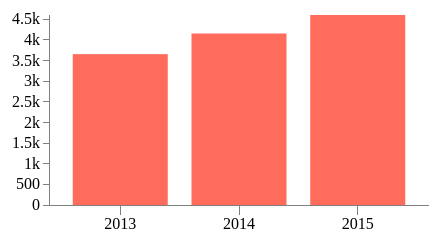
D3 v3 page, settled after 360 driven frames (6 s of simulated time); the page loaded 1 data file(s).


    var outerWidth = 500;
    var outerHeight = 250;
    var margin = { left: 90, top: 30, right: 30, bottom: 30 };
    var xColumn = "year";
    var yColumn = "RuralWage";
    var innerWidth  = outerWidth  - margin.left - margin.right;
    var innerHeight = outerHeight - margin.top  - margin.bottom;
    var barpadding = 0.2;


    var svg = d3.select("body").append("svg")
                  .attr("width",  outerWidth)
                  .attr("height", outerHeight);
    var g = svg.append("g")
                .attr("transform", "translate(" + margin.left + "," + margin.top + ")");
    var xAxisG = g.append("g")
        .attr("class", "x axis")
        .attr("transform", "translate(0, " + innerHeight + ")");
    var yAxisG = g.append("g")
        .attr("class", "y axis");


    var xScale = d3.scale.ordinal().rangeBands([0, innerWidth], barpadding);
    var yScale = d3.scale.linear().range([innerHeight, 0]);

    var xAxis = d3.svg.axis().scale(xScale).orient("bottom")
        .innerTickSize(10)
        .outerTickSize(0);
    var yAxis = d3.svg.axis().scale(yScale).orient("left")
        .tickFormat(d3.format("s"))
        .outerTickSize(0);

    function render(data){

      xScale.domain(       data.map( function (d){ return d[xColumn]; }));
      yScale.domain([0, d3.max(data, function (d){ return d[yColumn]; })]);

      xAxisG.call(xAxis);
      yAxisG.call(yAxis);


    var bars = g.selectAll("rect").data(data);
      bars.enter().append("rect");

        bars
          .attr("x", function (d){ return xScale(d[xColumn]); })
          .attr("y", function (d){ return yScale(d[yColumn]); })
          .attr("width", xScale.rangeBand())
          .attr("height", function (d){ return innerHeight - yScale(d[yColumn]); });
          bars.exit().remove();
        }
    function type(d){
    d.UrbanTotal = +d.UrbanTotal;
    d.UrbanWage = +d.UrbanWage;
    d.UrbanBusinessIncome = +d.UrbanBusinessIncome;
    d.UrbanAsset = +d.UrbanAsset;
    d.UrbanTransfer = +d.UrbanTransfer
    d.RuralTotal = +d.RuralTotal;
    d.RuralWage = +d.RuralWage;
    d.RuralBusinessIncome = +d.RuralBusinessIncome;
    d.RuralAsset = +d.RuralAsset;
    d.RuralTransfer = +d.RuralTransfer
    return d;
  }
    d3.csv("IncomeStructure(13-15).csv", type, render);
    

### data: IncomeStructure(13-15).csv
year, UrbanTotal, UrbanWage, UrbanBusinessIncome, UrbanAsset, UrbanTransfer, RuralTotal, RuralWage, RuralBusinessIncome, RuralAsset, RuralTransfer
2013, 26467, 16617, 2975, 2552, 4323, 9430, 3652, 3935, 195, 1648
2014, 28844, 17937, 3279, 2812, 4816, 10489, 4152, 4237, 222, 1877
2015, 31195, 19337, 3476, 3042, 5340, 11422, 4600, 4504, 252, 2066